Dataset: vignettes (GitHub, alexliyihao/AAPI_code). Classes: arteriole, artery, distal_tubule, glom, glomerulus, glomerulus_gs, proximal tubule, proximal_tubule.

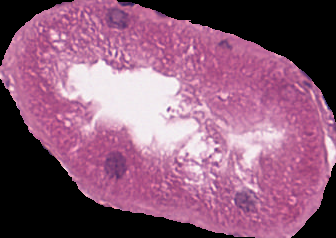
Label: proximal_tubule

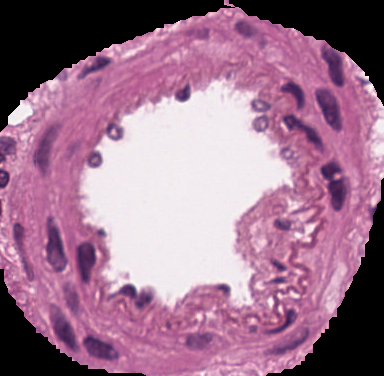
Label: artery

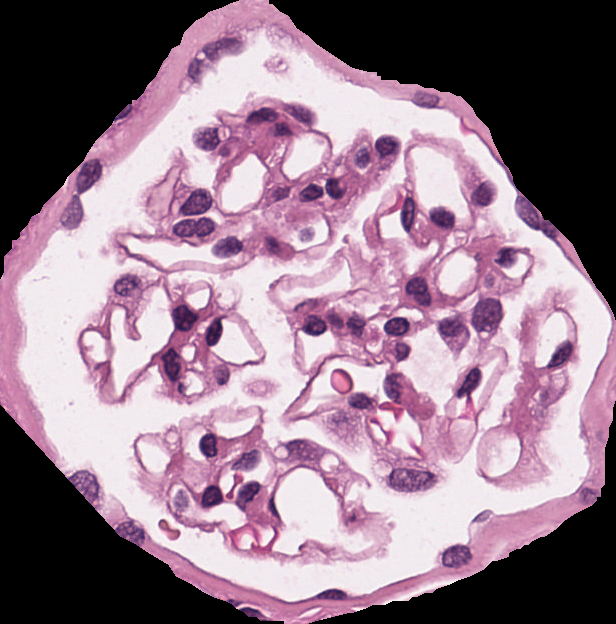
Label: glomerulus

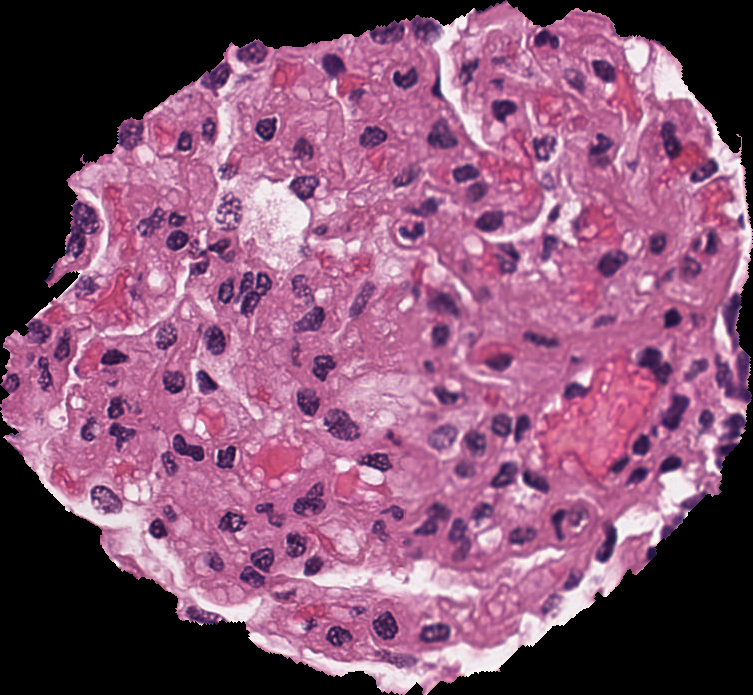
Label: glomerulus

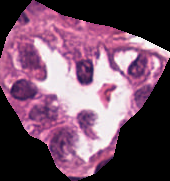
Label: distal_tubule

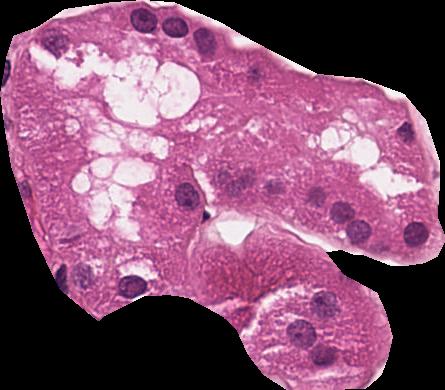
Label: proximal tubule
